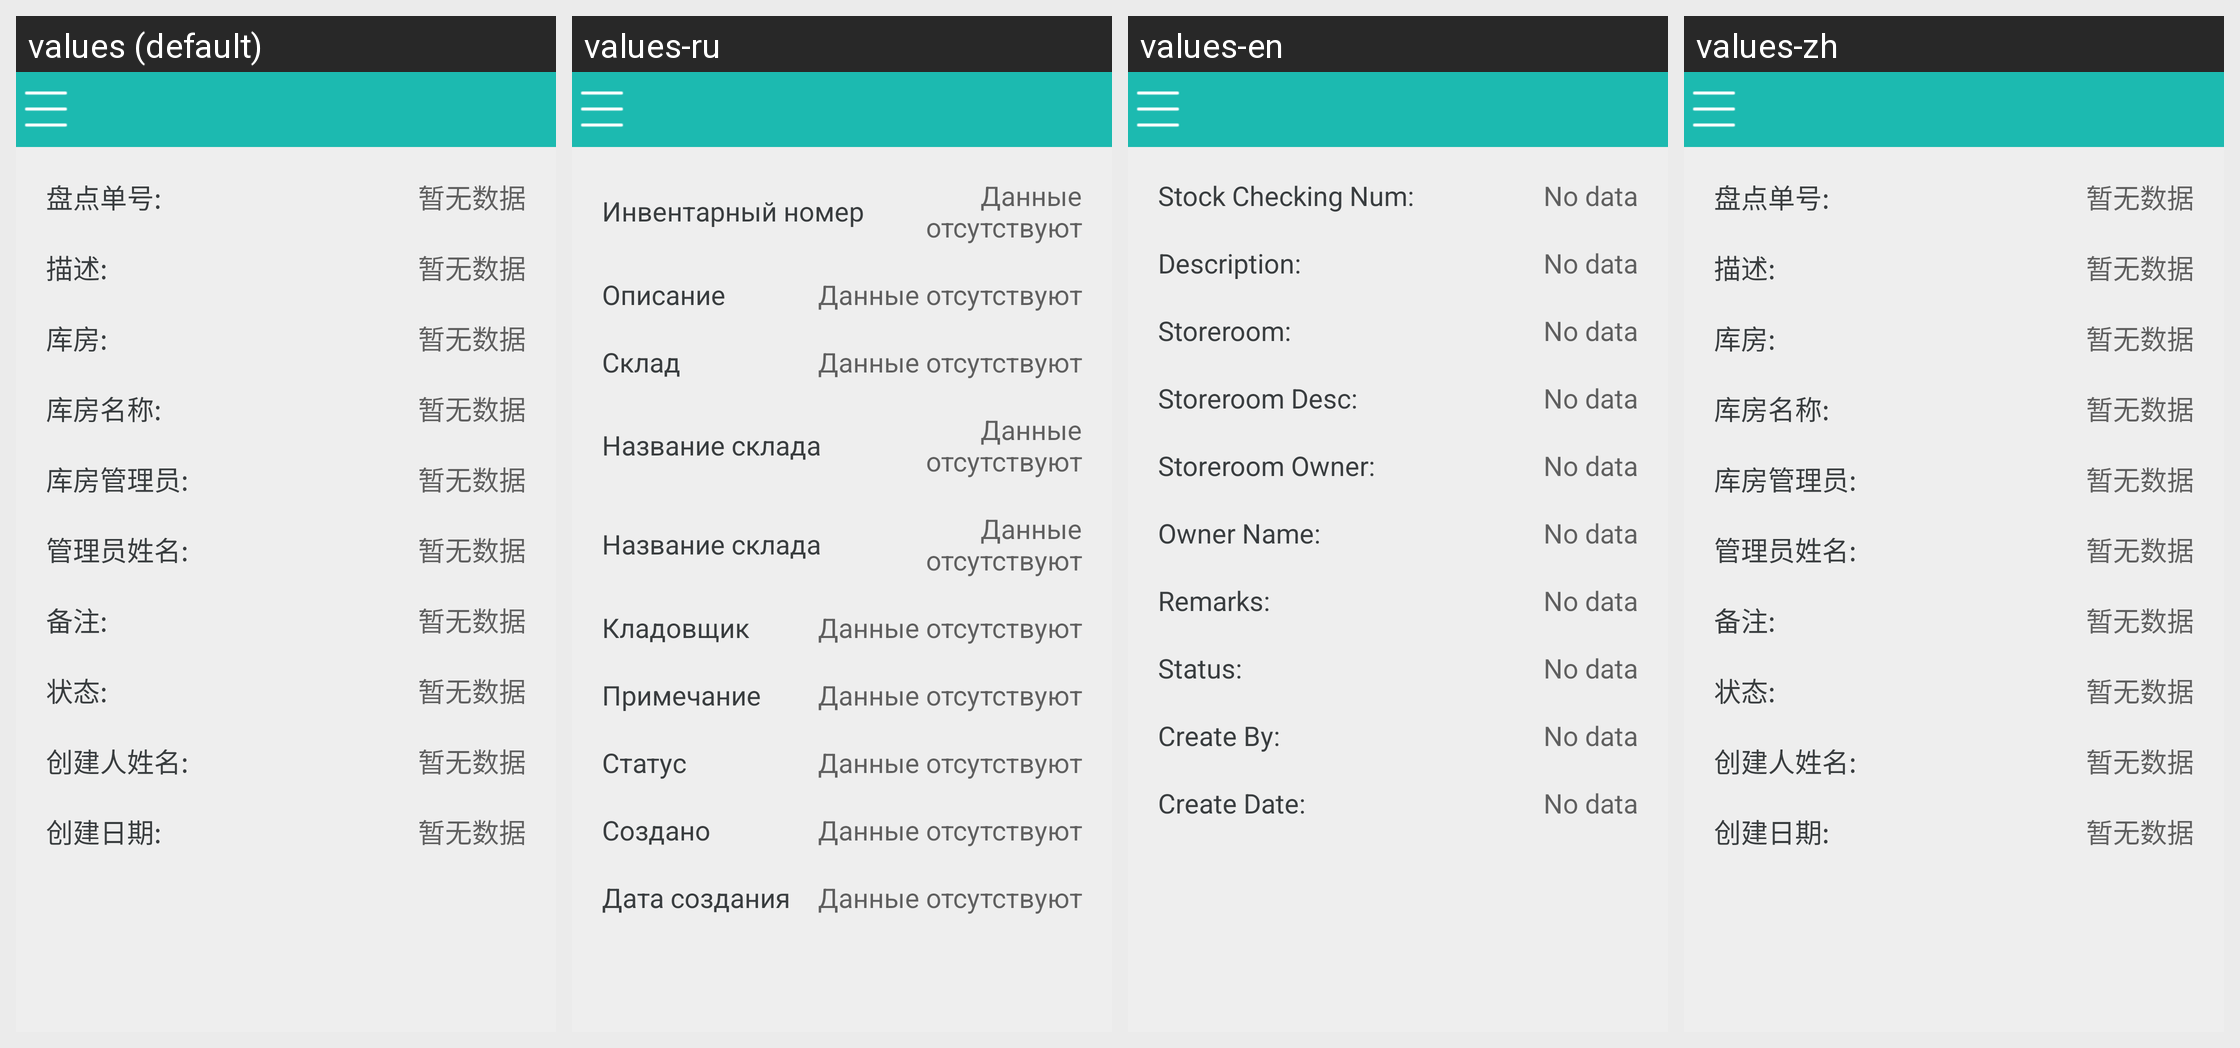

Locale-by-locale string values for the Android screen shown in this grid:
Android screen res/layout/activity_udstock_details.xml rendered under 4 locales, left to right: values (default), values-ru, values-en, values-zh. Device: Nexus 5 (rendered at 1080×1920; each locale shown at half size, 540×960, under a caption strip naming it); theme AGP.ActivityTheme.
Strings drawn on this screen, with the default value and each locale's value (text and hints the layout hard-codes, and strings that could not be matched under every locale, appear in the picture but are not listed):

udstock_stocknum
  values: 盘点单号:
  values-ru: Инвентарный номер
  values-en: Stock Checking Num:
  values-zh: 盘点单号:

have_not_data
  values: 暂无数据
  values-ru: Данные отсутствуют
  values-en: No data
  values-zh: 暂无数据

udstock_description
  values: 描述:
  values-ru: Описание
  values-en: Description:
  values-zh: 描述:

udstock_storeroom
  values: 库房:
  values-ru: Склад
  values-en: Storeroom:
  values-zh: 库房:

udstock_udstockstodes
  values: 库房名称:
  values-ru: Название склада
  values-en: Storeroom Desc:
  values-zh: 库房名称:

udstock_invowner
  values: 库房管理员:
  values-ru: Название склада
  values-en: Storeroom Owner:
  values-zh: 库房管理员:

udstock_udstockinvdis
  values: 管理员姓名:
  values-ru: Кладовщик
  values-en: Owner Name:
  values-zh: 管理员姓名:

udstock_remark
  values: 备注:
  values-ru: Примечание
  values-en: Remarks:
  values-zh: 备注:

udstock_status
  values: 状态:
  values-ru: Статус
  values-en: Status:
  values-zh: 状态:

udstock_udstockcredis
  values: 创建人姓名:
  values-ru: Создано
  values-en: Create By:
  values-zh: 创建人姓名:

udstock_createdate
  values: 创建日期:
  values-ru: Дата создания
  values-en: Create Date:
  values-zh: 创建日期:
